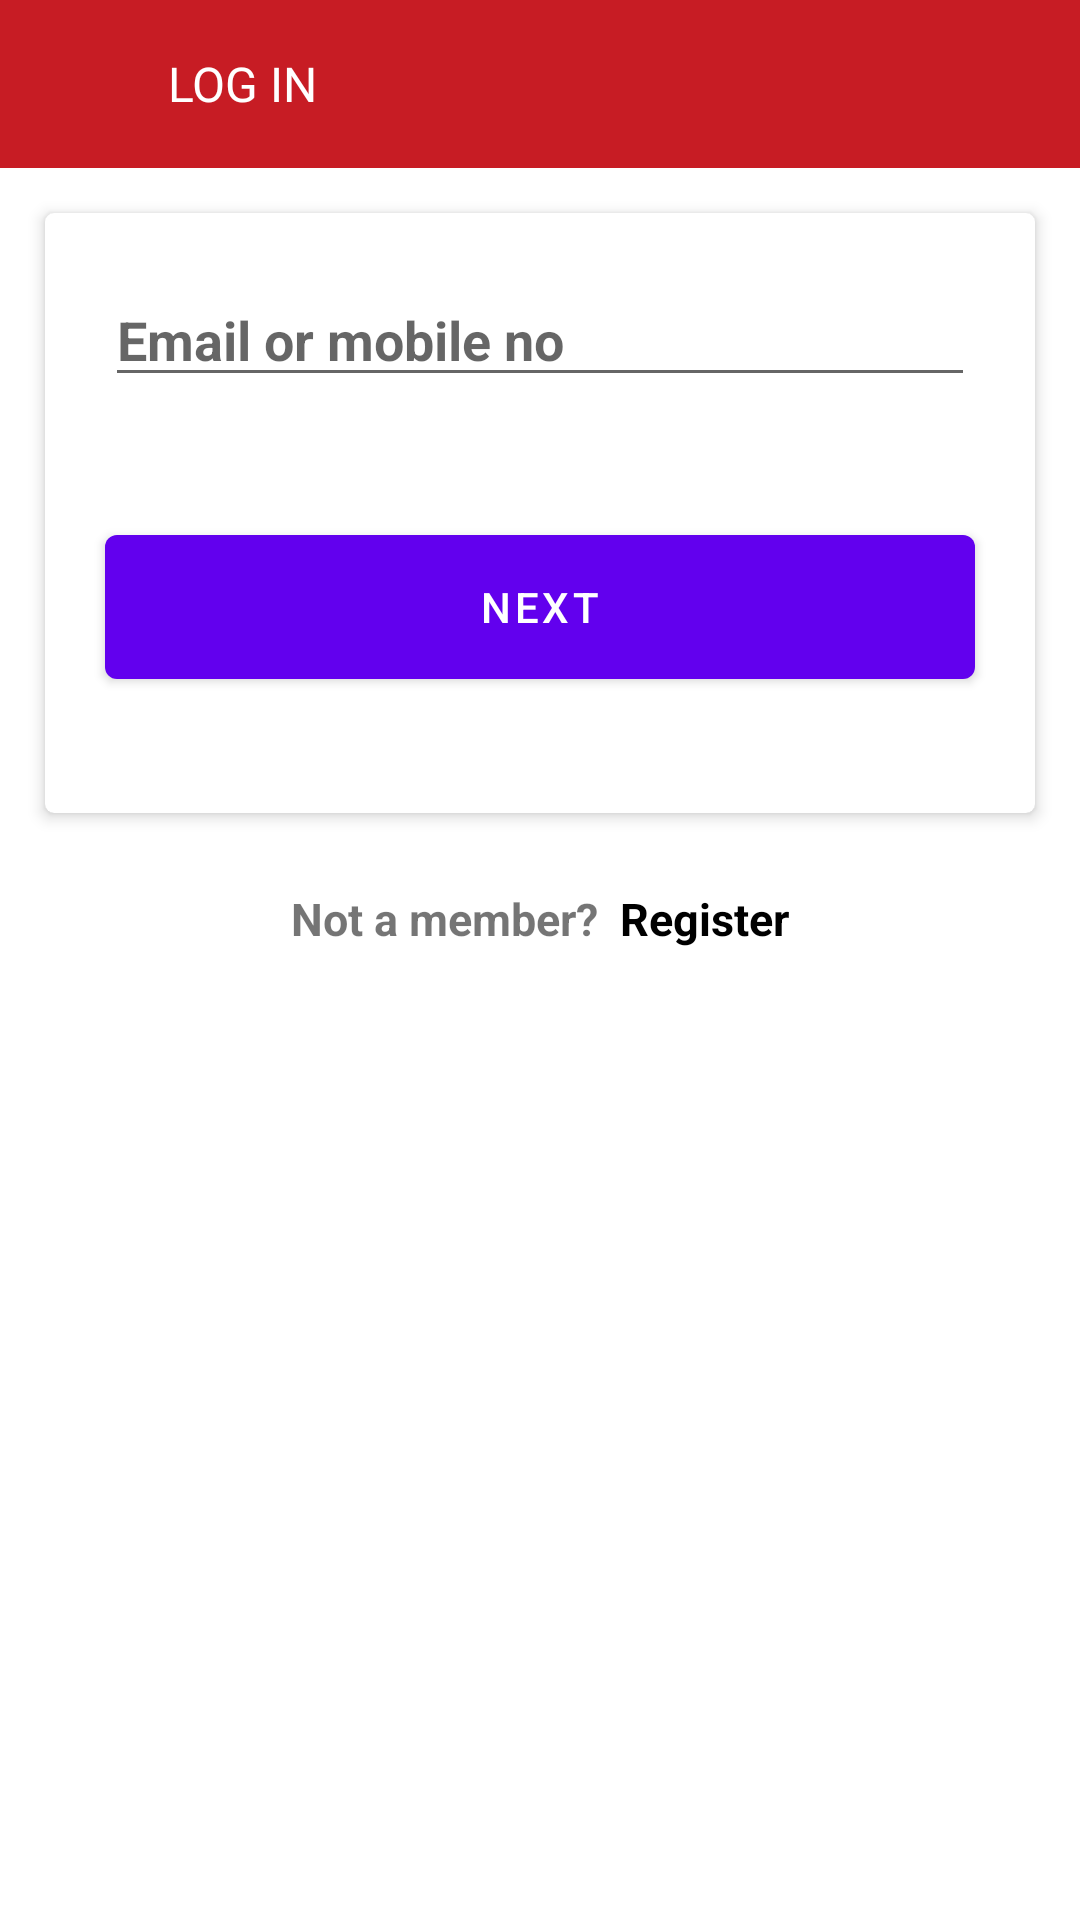

Reconstruct the res/layout file that produces this screen, plus the resources it refers to.
<!-- AndroidManifest.xml: application theme Theme.MyApplication -->
<!-- res/layout/activity_log_in.xml -->
<?xml version="1.0" encoding="utf-8"?>
<LinearLayout xmlns:android="http://schemas.android.com/apk/res/android"
    xmlns:app="http://schemas.android.com/apk/res-auto"
    xmlns:tools="http://schemas.android.com/tools"
    xmlns:card_view="http://schemas.android.com/apk/res-auto"
    android:layout_width="match_parent"
    android:layout_height="match_parent"
    android:orientation="vertical"
    tools:context=".LogIn">

    <include
        android:id="@+id/toolbar"
        layout="@layout/toolbar"/>

    <androidx.cardview.widget.CardView
        android:id="@+id/loginCard_view"
        android:layout_width="match_parent"
        android:layout_height="200dp"
        android:layout_gravity="center"
        android:layout_margin="15dp"
        card_view:cardCornerRadius="3dp"
        app:cardElevation="3dp">

        <LinearLayout
            android:layout_width="match_parent"
            android:layout_height="match_parent"
            android:orientation="vertical">

            <EditText
                android:id="@+id/tvLogin"
                android:layout_width="match_parent"
                android:layout_height="wrap_content"
                android:layout_margin="20dp"
                android:hint="Email or mobile no"
                android:textStyle="bold" />

            <com.google.android.material.button.MaterialButton
                android:id="@+id/btnNext"
                android:layout_width="match_parent"
                android:layout_height="60dp"
                android:layout_margin="20dp"
                android:text="next"
                tools:ignore="UnknownId" />

        </LinearLayout>

    </androidx.cardview.widget.CardView>


    <LinearLayout
        android:layout_width="match_parent"
        android:layout_height="wrap_content"
        android:orientation="horizontal"
        android:layout_margin="10dp"
        android:gravity="center">

        <TextView
            android:layout_width="wrap_content"
            android:layout_height="wrap_content"
            android:textStyle="bold"
            android:textSize="15.00dp"
            android:text="Not a member?"/>

        <TextView
            android:id="@+id/txtRegister"
            android:layout_width="wrap_content"
            android:layout_height="wrap_content"
            android:textStyle="bold"
            android:textColor="@color/black"
            android:textSize="15.00dp"
            android:text="  Register"/>

    </LinearLayout>

</LinearLayout>
<!-- res/layout/toolbar.xml (included above) -->
<?xml version="1.0" encoding="utf-8"?>
<LinearLayout xmlns:android="http://schemas.android.com/apk/res/android"
    xmlns:app="http://schemas.android.com/apk/res-auto"
    android:orientation="horizontal"
    android:layout_width="match_parent"
    android:layout_height="?attr/actionBarSize"
    android:background="#c71c24">

    <ImageView
        android:id="@+id/imgBack"
        android:layout_width="?attr/actionBarSize"
        android:layout_height="?attr/actionBarSize"
        android:background="?attr/selectableItemBackground"
        android:padding="16.00dp"
        app:tint="@color/white"/>

    <TextView
        android:id="@+id/txtTitle"
        android:layout_width="wrap_content"
        android:layout_height="wrap_content"
        android:layout_weight="1"
        android:fontFamily="@font/sa_m"
        android:layout_gravity="center"
        android:text="LOG IN"
        android:textColor="@color/white"
        android:textSize="16.00dp"/>

    <ImageView
        android:id="@+id/imgAction"
        android:layout_width="56dp"
        android:layout_height="?attr/actionBarSize"
        android:background="?attr/selectableItemBackground"
        android:padding="12.00dp"
        app:tint="@color/white"/>

</LinearLayout>
<!-- resources referenced by this layout -->
<resources>
  <style name="Theme.MyApplication" parent="Theme.MaterialComponents.DayNight.DarkActionBar">
          
          <item name="colorPrimary">@color/purple_500</item>
          <item name="colorPrimaryVariant">@color/purple_700</item>
          <item name="colorOnPrimary">@color/white</item>
          
          <item name="colorSecondary">@color/teal_200</item>
          <item name="colorSecondaryVariant">@color/teal_700</item>
          <item name="colorOnSecondary">@color/black</item>
          
          <item name="android:statusBarColor" tools:targetApi="l">?attr/colorPrimaryVariant</item>
          
  
      </style>
  <!-- not gathered from this repository: default colours our renderer supplied (Android Studio template values) -->
  <color name="purple_500">#FF6200EE</color>
  <color name="purple_700">#FF3700B3</color>
  <color name="teal_200">#FF03DAC5</color>
  <color name="teal_700">#FF018786</color>
  <color name="black">#FF000000</color>
  <color name="white">#FFFFFFFF</color>
</resources>
